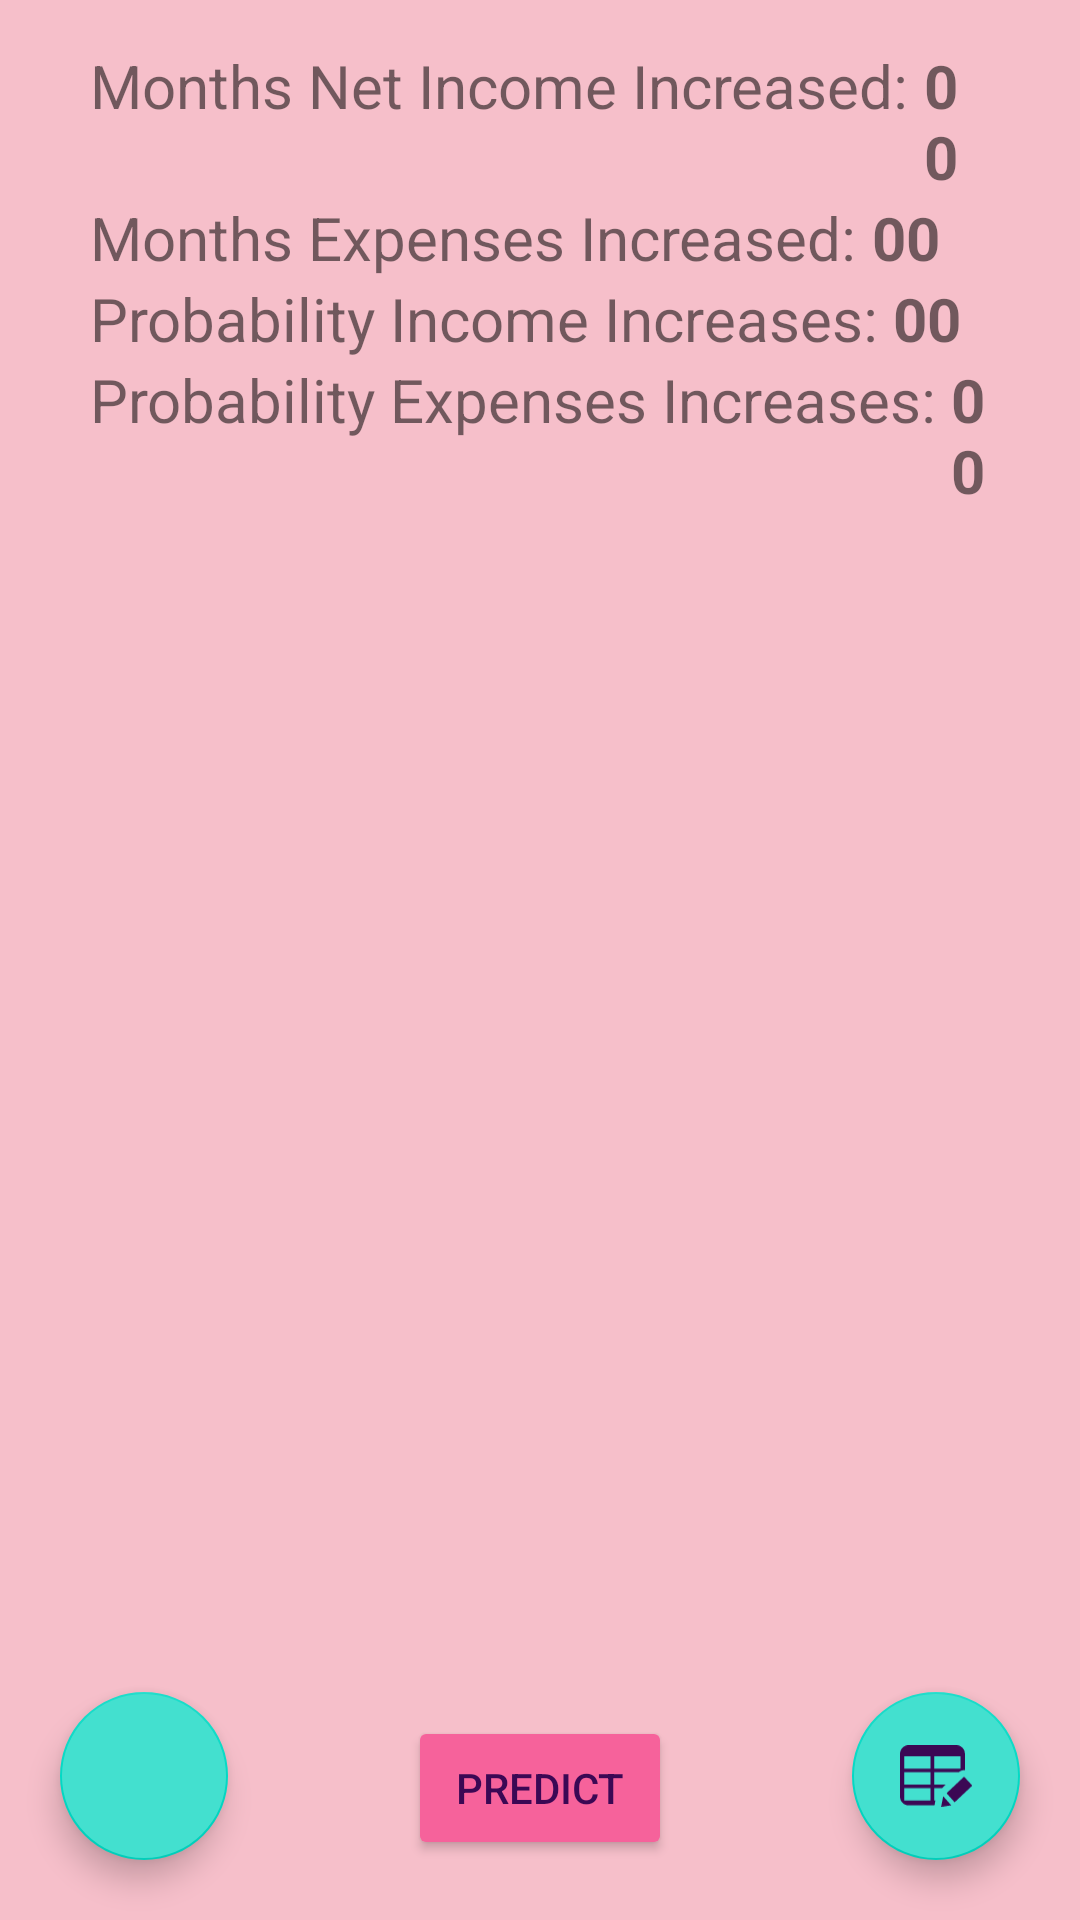

Layout XML and referenced resources for this Android screen:
<!-- AndroidManifest.xml: application theme Theme.PADs -->
<!-- res/layout/activity_home_page.xml -->
<?xml version="1.0" encoding="utf-8"?>
<androidx.constraintlayout.widget.ConstraintLayout xmlns:android="http://schemas.android.com/apk/res/android"
    xmlns:app="http://schemas.android.com/apk/res-auto"
    xmlns:tools="http://schemas.android.com/tools"
    android:id="@+id/main"
    android:layout_width="match_parent"
    android:layout_height="match_parent"
    android:background="@color/lighterPink"
    tools:context=".HomePage">

    <FrameLayout
        android:id="@+id/frame_layout"
        android:layout_width="match_parent"
        android:layout_height="match_parent"
        app:layout_constraintEnd_toEndOf="parent"
        app:layout_constraintHorizontal_bias="1.0"
        app:layout_constraintStart_toStartOf="parent">


    </FrameLayout>


    <androidx.recyclerview.widget.RecyclerView
        android:id="@+id/recyclerViewHomePage"
        android:layout_width="match_parent"
        android:layout_height="0dp"
        android:layout_gravity="center"
        android:layout_marginBottom="30dp"
        app:layout_constraintBottom_toBottomOf="@id/predictionLayout"
        app:layout_constraintBottom_toTopOf="@id/btnPrediction"
        app:layout_constraintTop_toBottomOf="@+id/predictionLayout"
        tools:layout_editor_absoluteX="20dp" />

    <Button
        android:id="@+id/btnPrediction"
        android:layout_width="wrap_content"
        android:layout_height="wrap_content"
        android:layout_marginBottom="20dp"
        android:backgroundTint="@color/darkerPink"
        android:text="Predict"
        android:textColor="@color/darkPurple"
        app:layout_constraintBottom_toBottomOf="parent"
        app:layout_constraintEnd_toEndOf="parent"
        app:layout_constraintStart_toStartOf="parent" />


    <com.google.android.material.floatingactionbutton.FloatingActionButton
        android:id="@+id/btnAddDataToTable"
        android:layout_width="wrap_content"
        android:layout_height="wrap_content"
        android:layout_gravity="right|bottom"
        android:layout_marginRight="20dp"
        android:layout_marginBottom="20dp"
        android:backgroundTint="@color/teal"
        android:clickable="true"
        app:layout_constraintBottom_toBottomOf="parent"
        app:layout_constraintEnd_toEndOf="parent"
        app:srcCompat="@drawable/tableedit"
        app:tint="@color/darkPurple" />

    <com.google.android.material.floatingactionbutton.FloatingActionButton
        android:id="@+id/btnChatBotHomePage"
        android:layout_width="wrap_content"
        android:layout_height="wrap_content"
        android:layout_gravity="left|bottom"
        android:layout_marginLeft="20dp"
        android:layout_marginBottom="20dp"
        android:backgroundTint="@color/teal"
        android:clickable="true"
        app:layout_constraintBottom_toBottomOf="parent"
        app:layout_constraintStart_toStartOf="parent"
        app:srcCompat="@drawable/chatbot"
        app:tint="@color/darkPurple" />


    <LinearLayout
        android:id="@+id/predictionLayout"
        android:layout_width="match_parent"
        android:layout_height="wrap_content"
        android:layout_marginStart="10dp"
        android:layout_marginTop="15dp"
        android:layout_marginEnd="10dp"

        android:orientation="vertical"
        app:layout_constraintEnd_toEndOf="parent"
        app:layout_constraintStart_toStartOf="parent"
        app:layout_constraintTop_toTopOf="parent">

        <LinearLayout
            android:layout_width="match_parent"
            android:layout_height="wrap_content"
            android:layout_marginStart="20dp"
            android:layout_marginEnd="20dp"
            android:orientation="horizontal">

            <TextView
                android:layout_width="wrap_content"
                android:layout_height="wrap_content"
                android:text="Months Net Income Increased: "
                android:textSize="20dp" />

            <TextView
                android:id="@+id/textViewNetIncomeIncreaseMonth"
                android:layout_width="wrap_content"
                android:layout_height="wrap_content"
                android:text="00"
                android:textSize="20dp"
                android:textStyle="bold" />

        </LinearLayout>

        <LinearLayout
            android:layout_width="match_parent"
            android:layout_height="wrap_content"
            android:layout_marginStart="20dp"
            android:layout_marginEnd="20dp"
            android:orientation="horizontal">

            <TextView
                android:layout_width="wrap_content"
                android:layout_height="wrap_content"
                android:text="Months Expenses Increased: "

                android:textSize="20dp" />

            <TextView
                android:id="@+id/textViewExpensesIncreaseMonth"
                android:layout_width="wrap_content"
                android:layout_height="wrap_content"
                android:text="00"
                android:textSize="20dp"

                android:textStyle="bold" />

        </LinearLayout>

        <LinearLayout
            android:layout_width="match_parent"
            android:layout_height="wrap_content"
            android:layout_marginStart="20dp"
            android:layout_marginEnd="20dp"
            android:orientation="horizontal">

            <TextView
                android:layout_width="wrap_content"
                android:layout_height="wrap_content"
                android:text="Probability Income Increases: "
                android:textSize="20dp" />

            <TextView
                android:id="@+id/textViewNetIncomePropability"
                android:layout_width="wrap_content"
                android:layout_height="wrap_content"
                android:text="00"
                android:textSize="20dp"
                android:textStyle="bold" />

        </LinearLayout>

        <LinearLayout
            android:layout_width="match_parent"
            android:layout_height="wrap_content"
            android:layout_marginStart="20dp"
            android:layout_marginEnd="20dp"
            android:orientation="horizontal">

            <TextView
                android:layout_width="wrap_content"
                android:layout_height="wrap_content"
                android:text="Probability Expenses Increases: "

                android:textSize="20dp" />

            <TextView
                android:id="@+id/textViewExpensesPropability"
                android:layout_width="wrap_content"
                android:layout_height="wrap_content"
                android:text="00"
                android:textSize="20dp"
                android:textStyle="bold" />

        </LinearLayout>


    </LinearLayout>


</androidx.constraintlayout.widget.ConstraintLayout>
<!-- resources referenced by this layout -->
<resources>
  <color name="darkPurple">#3B0854</color>
  <color name="darkerPink">#f6629b</color>
  <color name="lighterPink">#f6bfca</color>
  <color name="teal">#43e0cf</color>
  <!-- drawable tableedit (drawable) -->
  <vector xmlns:android="http://schemas.android.com/apk/res/android"
      android:width="512dp"
      android:height="438.76dp"
      android:viewportWidth="512"
      android:viewportHeight="438.76">
    <path
        android:fillColor="#FF000000"
        android:pathData="M61.42,0h338.91c33.78,0 61.42,27.65 61.42,61.42L461.75,178.3c-2.65,-0.26 -5.31,-0.34 -7.96,-0.22 -1.79,0.05 -3.59,0.2 -5.4,0.44 -10.99,1.52 -22.13,6.81 -30.32,14.38L242.91,192.9v87.19h83.02l-27.87,26.32h-55.15v87.19h9.12l-6.73,34.81L61.42,428.41C27.65,428.41 0,400.77 0,366.98L0,61.42C0,27.64 27.64,0 61.42,0zM364.77,428.24 L292.63,438.76 307.21,363.45 364.77,428.24zM331.07,341.73L450.8,228.58c2.23,-2.19 6.19,-3.1 8.3,-0.83l51.52,55.84c2.31,2.56 1.54,6.26 -0.96,8.62L388.57,406.56l-57.5,-64.83zM30.13,306.41h186.46v87.19L30.13,393.6v-87.19zM30.13,79.4h186.46v87.18L30.13,166.58L30.13,79.4zM30.13,192.9h186.46v87.19L30.13,280.09L30.13,192.9zM242.91,79.4h186.47v87.18L242.91,166.58L242.91,79.4z"
        android:fillType="evenOdd"/>
  </vector>
  <style name="Theme.PADs" parent="Theme.MaterialComponents.DayNight.DarkActionBar">
          
          <item name="colorPrimary">@color/purple_500</item>
          <item name="colorPrimaryVariant">@color/purple_700</item>
          <item name="colorOnPrimary">@color/white</item>
          
          <item name="colorSecondary">@color/teal_200</item>
          <item name="colorSecondaryVariant">@color/teal_700</item>
          <item name="colorOnSecondary">@color/black</item>
          
          <item name="android:statusBarColor">?attr/colorPrimaryVariant</item>
          
      </style>
  <color name="purple_500">#FF6200EE</color>
  <color name="purple_700">#FF3700B3</color>
  <color name="white">#FFFFFFFF</color>
  <color name="teal_200">#FF03DAC5</color>
  <color name="teal_700">#FF018786</color>
  <color name="black">#FF000000</color>
</resources>
